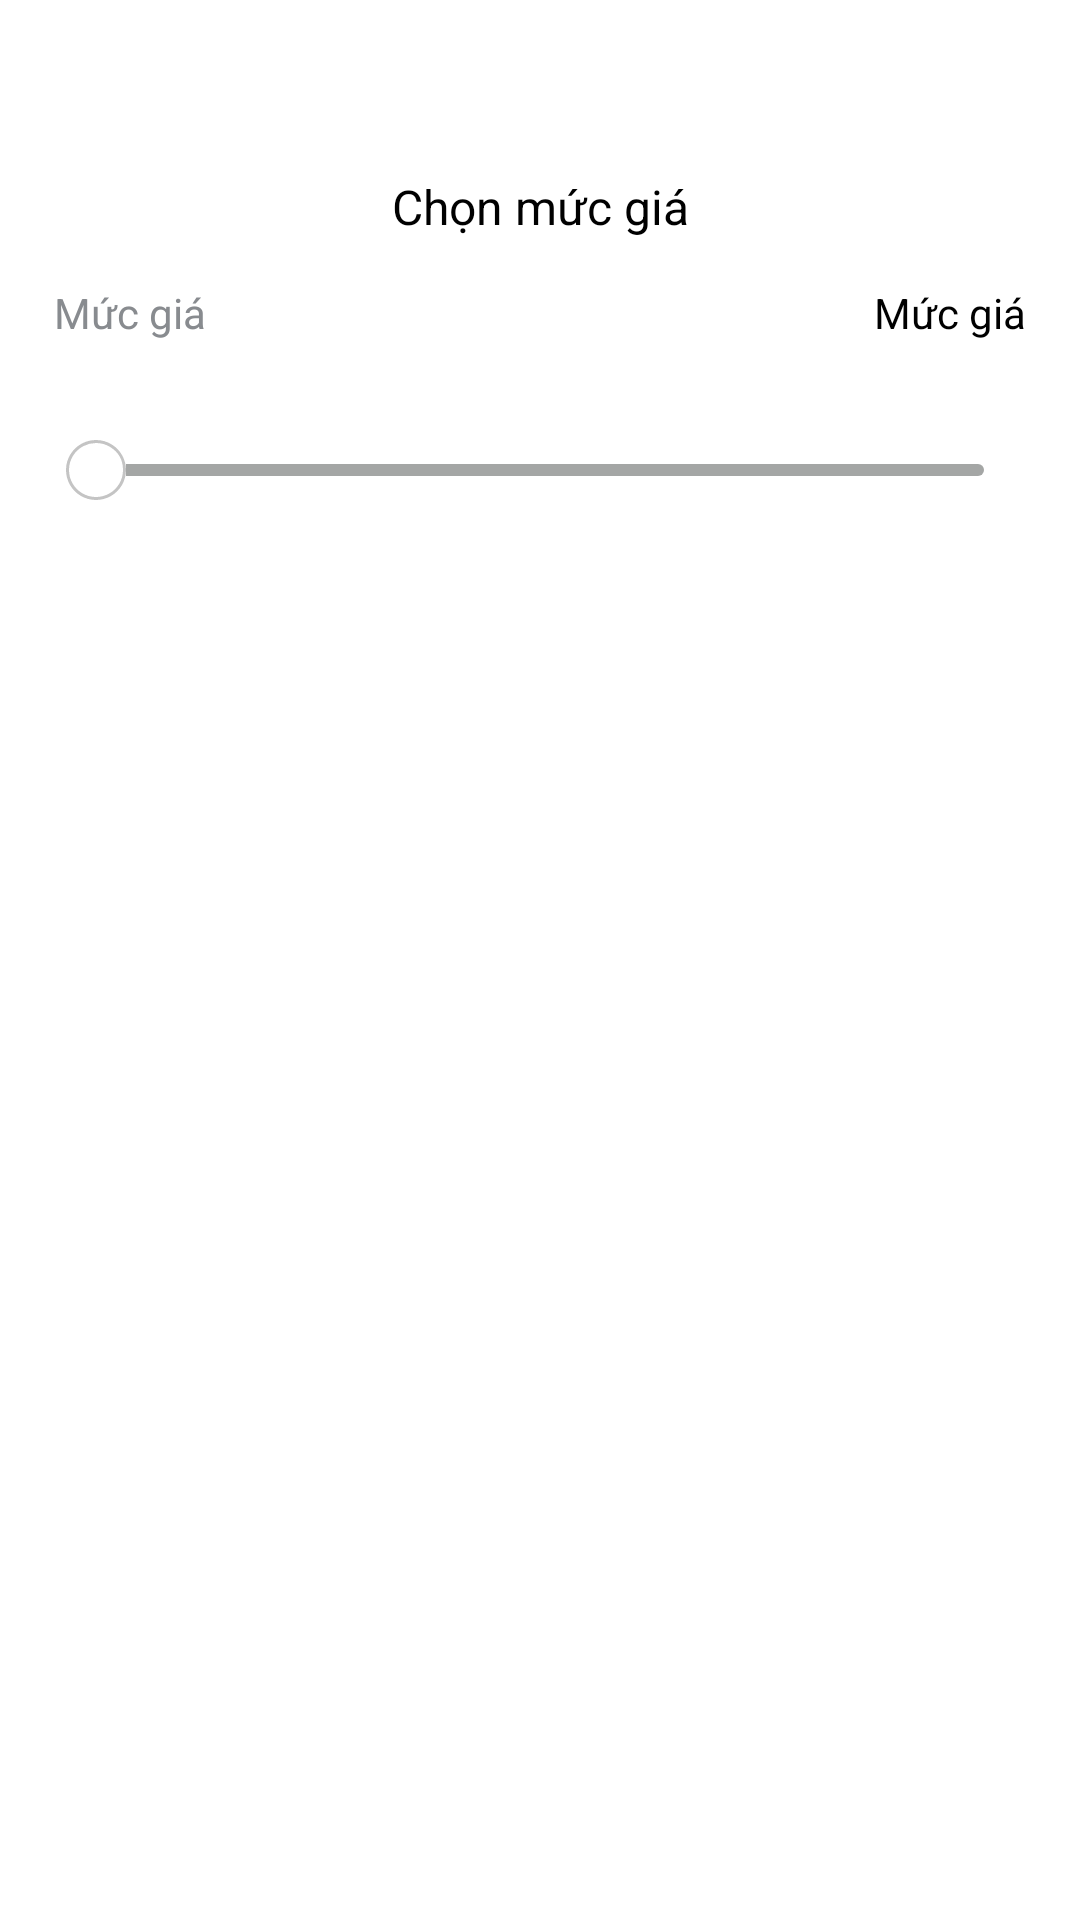

This screen was rendered from an Android layout file. Write that file and the resources it references.
<!-- AndroidManifest.xml: application theme Theme.ApionHome -->
<!-- res/layout/bottomsheet_price_acrea.xml -->
<?xml version="1.0" encoding="utf-8"?>
<layout xmlns:android="http://schemas.android.com/apk/res/android"
    xmlns:app="http://schemas.android.com/apk/res-auto">

    <data>

        <variable
            name="searchVM"
            type="com.apion.apionhome.ui.search.SearchViewModel" />
    </data>
    <androidx.constraintlayout.widget.ConstraintLayout
        android:layout_width="match_parent"
        android:layout_height="wrap_content"
        android:paddingBottom="30dp"
        >
    <View
        android:id="@+id/view_title"
        android:layout_width="115dp"
        android:layout_height="3dp"
        android:layout_marginTop="25dp"
        style="@style/StyleIconBottomSheet"
        app:layout_constraintEnd_toEndOf="parent"
        app:layout_constraintHorizontal_bias="0.5"
        app:layout_constraintStart_toStartOf="parent"
        app:layout_constraintTop_toTopOf="parent" />

    <TextView
        android:id="@+id/text_title"
        android:layout_width="wrap_content"
        android:layout_height="wrap_content"
        android:layout_marginTop="30dp"
        android:text="@string/title_price"
        android:textColor="#000000"
        android:textSize="16sp"
        app:layout_constraintEnd_toEndOf="parent"
        app:layout_constraintHorizontal_bias="0.5"
        app:layout_constraintStart_toStartOf="parent"
        app:layout_constraintTop_toBottomOf="@+id/view_title" />
    <TextView
        android:id="@+id/price_title"
        android:layout_width="wrap_content"
        android:layout_height="wrap_content"
        android:layout_marginTop="15dp"
        android:layout_marginStart="@dimen/dp_18"
        android:text="Mức giá"
        android:textColor="#888B8F"
        android:textSize="14sp"
        app:layout_constraintHorizontal_bias="0.5"
        app:layout_constraintStart_toStartOf="parent"
        app:layout_constraintTop_toBottomOf="@+id/text_title" />
    <TextView
        android:id="@+id/txt_price"
        android:layout_width="wrap_content"
        android:layout_height="wrap_content"
        android:layout_marginTop="15dp"
        android:layout_marginEnd="@dimen/dp_18"
        android:text="Mức giá"
        android:textColor="#000000"
        android:textSize="14sp"
        app:layout_constraintEnd_toEndOf="parent"
        app:layout_constraintHorizontal_bias="0.5"
        app:layout_constraintTop_toBottomOf="@+id/text_title" />


    <SeekBar
        android:id="@+id/seekBar_luminosite"
        android:layout_width="0dp"
        android:layout_height="30dp"
        android:layout_marginHorizontal="@dimen/dp_16"
        android:layout_marginTop="28dp"
        android:maxHeight="4dp"
        android:progressDrawable="@drawable/thumb"
        android:scaleY="1"
        android:thumb="@drawable/thumb1"
        app:layout_constraintEnd_toEndOf="parent"
        app:layout_constraintHorizontal_bias="1.0"
        app:layout_constraintStart_toStartOf="parent"
        app:layout_constraintTop_toBottomOf="@+id/txt_price" />

    <Button
        android:layout_width="160dp"
        android:layout_height="45dp"
        android:layout_marginTop="130dp"
        android:text="@string/title_use_button"
        android:textSize="15sp"
        app:backgroundTint="#4E934F"
        android:textColor="#ffffff"
        android:background="@drawable/background_button5"
        android:textAllCaps="false"
        app:layout_constraintEnd_toEndOf="parent"
        app:layout_constraintHorizontal_bias="0.5"
        app:layout_constraintStart_toStartOf="parent"
        app:layout_constraintTop_toBottomOf="@+id/seekBar_luminosite" />
    </androidx.constraintlayout.widget.ConstraintLayout>
</layout>
<!-- resources referenced by this layout -->
<resources>
  <dimen name="dp_16">16dp</dimen>
  <dimen name="dp_18">18dp</dimen>
  <!-- drawable thumb (drawable) -->
  <?xml version="1.0" encoding="utf-8"?>
  <shape xmlns:android="http://schemas.android.com/apk/res/android" >
      <solid
          android:color="#a4a6a5" />
  
      <corners android:radius="5dp" />
  
  </shape>
  <!-- drawable thumb1 (drawable) -->
  <?xml version="1.0" encoding="utf-8"?>
          <shape xmlns:android="http://schemas.android.com/apk/res/android"
              android:shape="oval">
              <solid
                  android:color="#ffffff" />
              <size android:width="20dp" />
              <size android:height="20dp" />
      <stroke
          android:width="1dp"
          android:color="#C4C4C4"
          android:dashGap="0dp"
          android:dashWidth="10dp" />
          </shape>
  <string name="title_price">Chọn mức giá</string>
  <string name="title_use_button">Sử dụng</string>
  <style name="StyleIconBottomSheet">
          <item name="android:layout_width">115dp</item>
          <item name="android:layout_height">3dp</item>
          <item name="android:layout_marginTop">25dp</item>
          <item name="android:background">@drawable/background_dropdownsheet</item>
      </style>
  <style name="Theme.ApionHome" parent="Theme.MaterialComponents.DayNight.NoActionBar">
          
          <item name="colorPrimary">@color/color_primary</item>
          <item name="colorPrimaryVariant">@color/color_second_primary</item>
          <item name="colorOnPrimary">#000</item>
          
          <item name="colorSecondary">@color/color_primary</item>
          <item name="colorSecondaryVariant">@color/color_second_primary</item>
          <item name="colorOnSecondary">@color/black</item>
          
          
          <item name="bottomSheetDialogTheme">@style/CustomBottomSheetDialog</item>
          <item name="android:windowTranslucentStatus" tools:targetApi="kitkat">true</item>
  
          <item name="android:statusBarColor" tools:targetApi="lollipop">@android:color/transparent</item>
      </style>
  <color name="color_primary">#468645</color>
  <color name="color_second_primary">#62B146</color>
  <color name="black">#FF000000</color>
  <style name="CustomBottomSheetDialog" parent="@style/ThemeOverlay.MaterialComponents.BottomSheetDialog">
          <item name="bottomSheetStyle">@style/CustomBottomSheet</item>
      </style>
  <style name="CustomBottomSheet" parent="Widget.MaterialComponents.BottomSheet">
          <item name="shapeAppearanceOverlay">@style/CustomShapeAppearanceBottomSheetDialog</item>
      </style>
  <style name="CustomShapeAppearanceBottomSheetDialog" parent="">
          <item name="cornerFamily">rounded</item>
          <item name="cornerSizeTopRight">16dp</item>
          <item name="cornerSizeTopLeft">16dp</item>
          <item name="cornerSizeBottomRight">0dp</item>
          <item name="cornerSizeBottomLeft">0dp</item>
      </style>
</resources>
